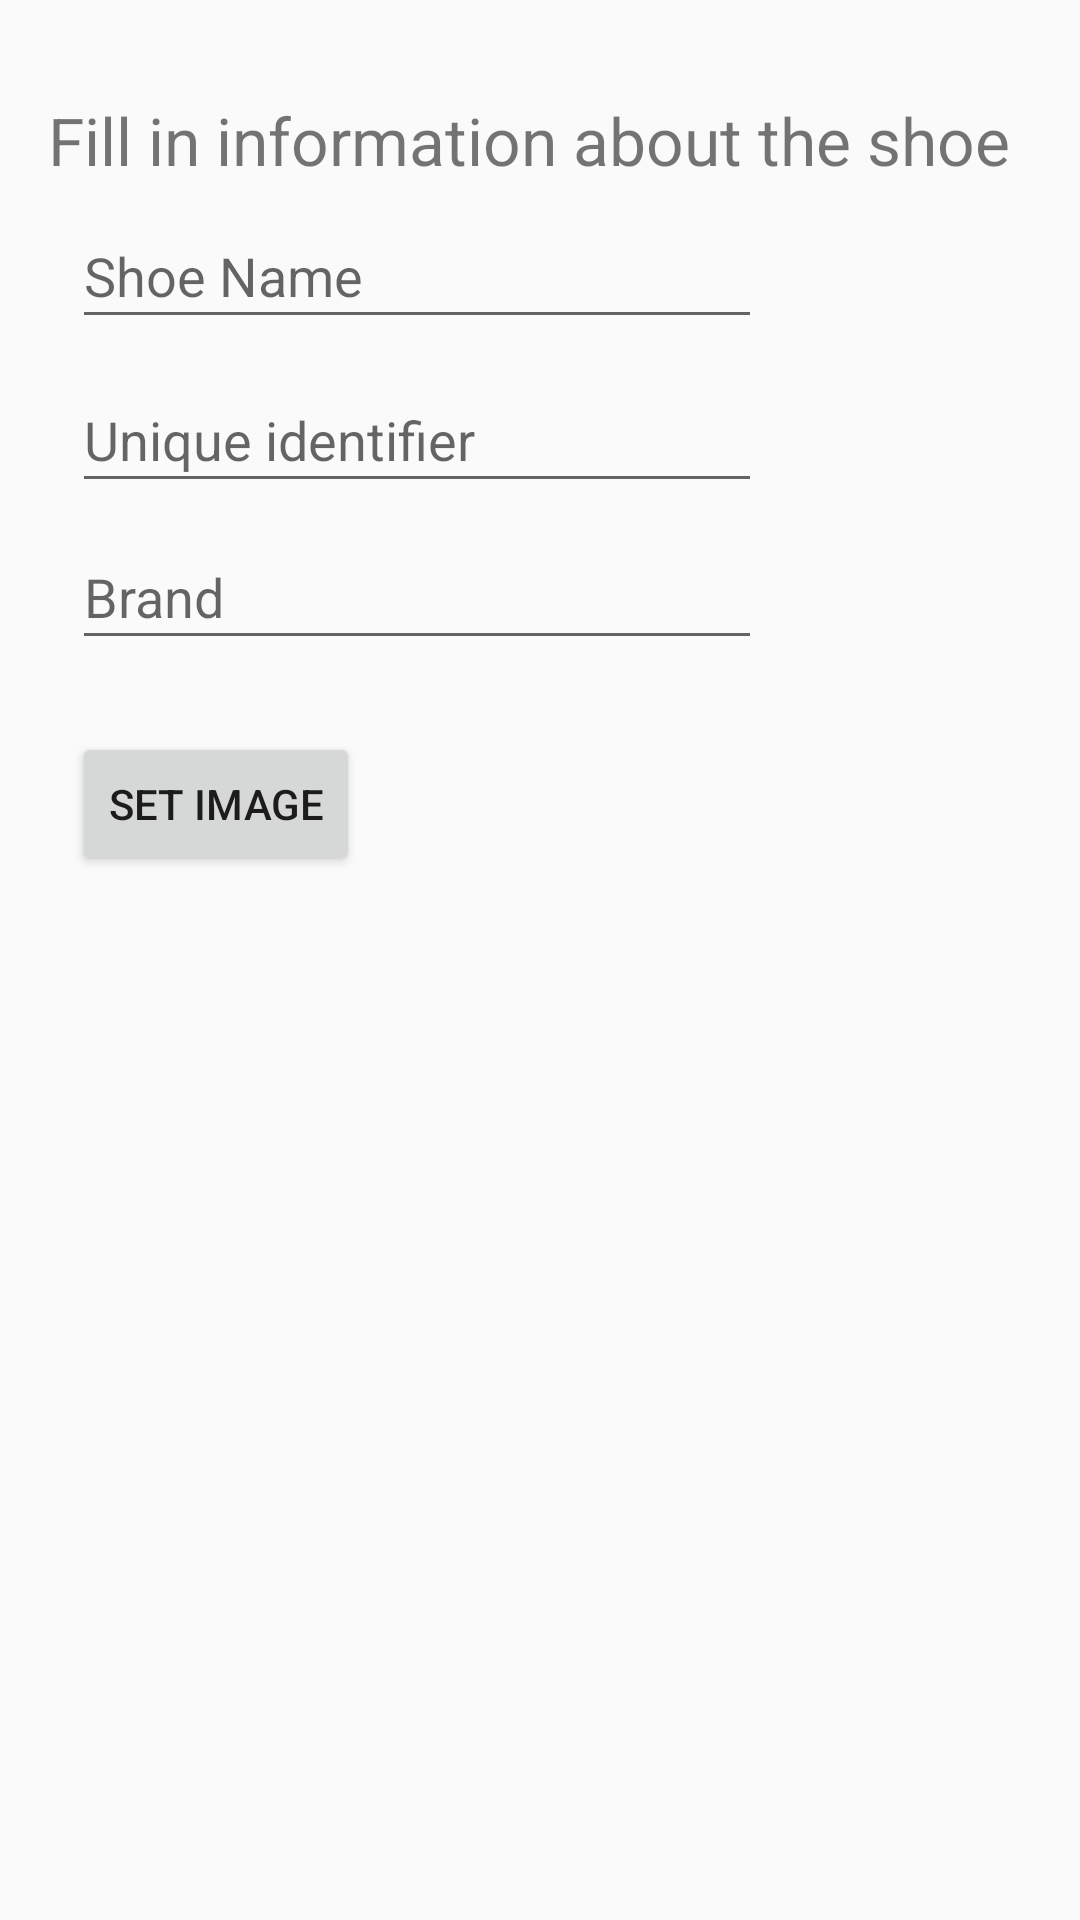

Layout XML and referenced resources for this Android screen:
<!-- AndroidManifest.xml: application theme AppTheme.NoActionBar -->
<!-- res/layout/content_add_new_shoe.xml -->
<?xml version="1.0" encoding="utf-8"?>
<androidx.constraintlayout.widget.ConstraintLayout
        xmlns:android="http://schemas.android.com/apk/res/android"
        xmlns:tools="http://schemas.android.com/tools"
        xmlns:app="http://schemas.android.com/apk/res-auto"
        android:layout_width="match_parent"
        android:layout_height="match_parent"
        app:layout_behavior="@string/appbar_scrolling_view_behavior"
        tools:showIn="@layout/activity_add_new_shoe"
        tools:context=".AddNewShoe">

    <TextView
            android:text="Fill in information about the shoe"
            android:textSize="22sp"
            android:layout_width="380dp"
            android:layout_height="0dp"
            android:id="@+id/instructionTextView"
            app:layout_constraintTop_toTopOf="parent"
            android:layout_marginTop="32dp"
            app:layout_constraintStart_toStartOf="parent"
            android:layout_marginStart="16dp" android:layout_marginBottom="89dp"
            app:layout_constraintBottom_toTopOf="@+id/shoeImageView"/>

    <EditText
            android:layout_height="45dp" android:layout_width="230dp"
            android:id="@+id/shoeName"
            android:hint="Shoe Name"
            android:inputType="text"
            app:layout_constraintTop_toTopOf="@+id/instructionTextView"
            app:layout_constraintStart_toStartOf="@+id/instructionTextView"
            app:layout_constraintBottom_toBottomOf="@+id/instructionTextView" android:layout_marginStart="8dp"
            app:layout_constraintVertical_bias="0.252"/>
    <EditText
            android:layout_height="45dp" android:layout_width="230dp"
            android:id="@+id/shoeId"
            android:hint="Unique identifier"
            android:inputType="number"
            app:layout_constraintTop_toTopOf="@+id/instructionTextView"
            app:layout_constraintStart_toStartOf="@+id/instructionTextView"
            app:layout_constraintBottom_toBottomOf="@+id/instructionTextView" android:layout_marginStart="8dp"
            app:layout_constraintVertical_bias="0.634"/>
    <EditText
            android:layout_height="45dp" android:layout_width="230dp"
            android:id="@+id/shoeBrand"
            android:hint="Brand"
            android:inputType="text"
            app:layout_constraintTop_toTopOf="@+id/instructionTextView"
            app:layout_constraintStart_toStartOf="@+id/instructionTextView"
            app:layout_constraintBottom_toBottomOf="@+id/instructionTextView" android:layout_marginStart="8dp"
            app:layout_constraintVertical_bias="1.0"/>

    <Button
            android:id="@+id/buttonChoose"
            android:layout_width="wrap_content"
            android:layout_height="wrap_content"
            android:text="Set Image"
            app:layout_constraintStart_toStartOf="parent"
            app:layout_constraintBottom_toBottomOf="parent" android:layout_marginStart="24dp"
            app:layout_constraintTop_toBottomOf="@+id/instructionTextView" android:layout_marginBottom="348dp"
            app:layout_constraintVertical_bias="1.0"/>
    <ImageView
            android:layout_width="265dp"
            android:layout_height="214dp" app:srcCompat="@drawable/default_image"
            android:id="@+id/shoeImageView"
            app:layout_constraintStart_toStartOf="parent"
            app:layout_constraintBottom_toBottomOf="parent" android:layout_marginStart="24dp"
            app:layout_constraintTop_toBottomOf="@id/buttonChoose" android:layout_marginBottom="100dp"/>

</androidx.constraintlayout.widget.ConstraintLayout>
<!-- res/layout/activity_add_new_shoe.xml (included above) -->
<?xml version="1.0" encoding="utf-8"?>
<androidx.coordinatorlayout.widget.CoordinatorLayout
        xmlns:android="http://schemas.android.com/apk/res/android"
        xmlns:app="http://schemas.android.com/apk/res-auto"
        xmlns:tools="http://schemas.android.com/tools"
        android:layout_width="match_parent"
        android:layout_height="match_parent"
        tools:context=".ui.AddNewShoe">

    <com.google.android.material.appbar.AppBarLayout
            android:layout_height="wrap_content"
            android:layout_width="match_parent"
            android:theme="@style/AppTheme.AppBarOverlay">

        <androidx.appcompat.widget.Toolbar
                android:id="@+id/toolbar"
                android:layout_width="match_parent"
                android:layout_height="?attr/actionBarSize"
                android:background="?attr/colorPrimary"
                app:popupTheme="@style/AppTheme.PopupOverlay"/>

    </com.google.android.material.appbar.AppBarLayout>

    <include layout="@layout/content_add_new_shoe" android:id="@+id/include2"/>

    <com.google.android.material.floatingactionbutton.FloatingActionButton
            android:id="@+id/fab"
            android:layout_width="wrap_content"
            android:layout_height="wrap_content"
            android:layout_gravity="bottom|end"
            android:layout_margin="@dimen/fab_margin"
            app:srcCompat="@drawable/save_icon" app:layout_anchorGravity="end|center"
            app:layout_anchor="@+id/include2"/>

</androidx.coordinatorlayout.widget.CoordinatorLayout>
<!-- resources referenced by this layout -->
<resources>
  <style name="AppTheme.AppBarOverlay" parent="ThemeOverlay.AppCompat.Dark.ActionBar" />
  <style name="AppTheme.PopupOverlay" parent="ThemeOverlay.AppCompat.Light" />
  <style name="AppTheme.NoActionBar">
          <item name="windowActionBar">false</item>
          <item name="windowNoTitle">true</item>
      </style>
</resources>
